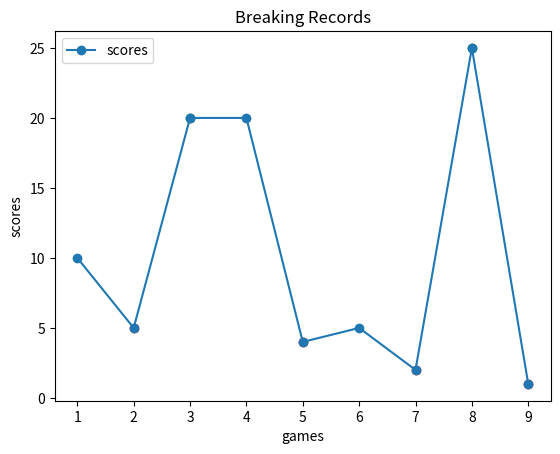

The matplotlib source for this figure:
import matplotlib.pyplot as plt


scores = [10, 5, 20, 20, 4, 5, 2, 25, 1]
games = range(1, len(scores)+1)

plt.plot(games, scores, marker='o', label ='scores')
plt.xlabel("games")
plt.ylabel("scores")
plt.title("Breaking Records")

#Highlight Min/Max - breaking points!!
max_score, min_score = scores[0], scores[0]

for i, s in enumerate(scores):
    
    if s > max_score:
        plt.scatter(games[i], s, color='green', label='New Max' if i==0 else "")
        max_score = s
    
    elif s < min_score:
        plt.scatter(games[i], s, color='red', label='New Min' if i==0 else "")
        min_score = s
plt.legend()
plt.show()
